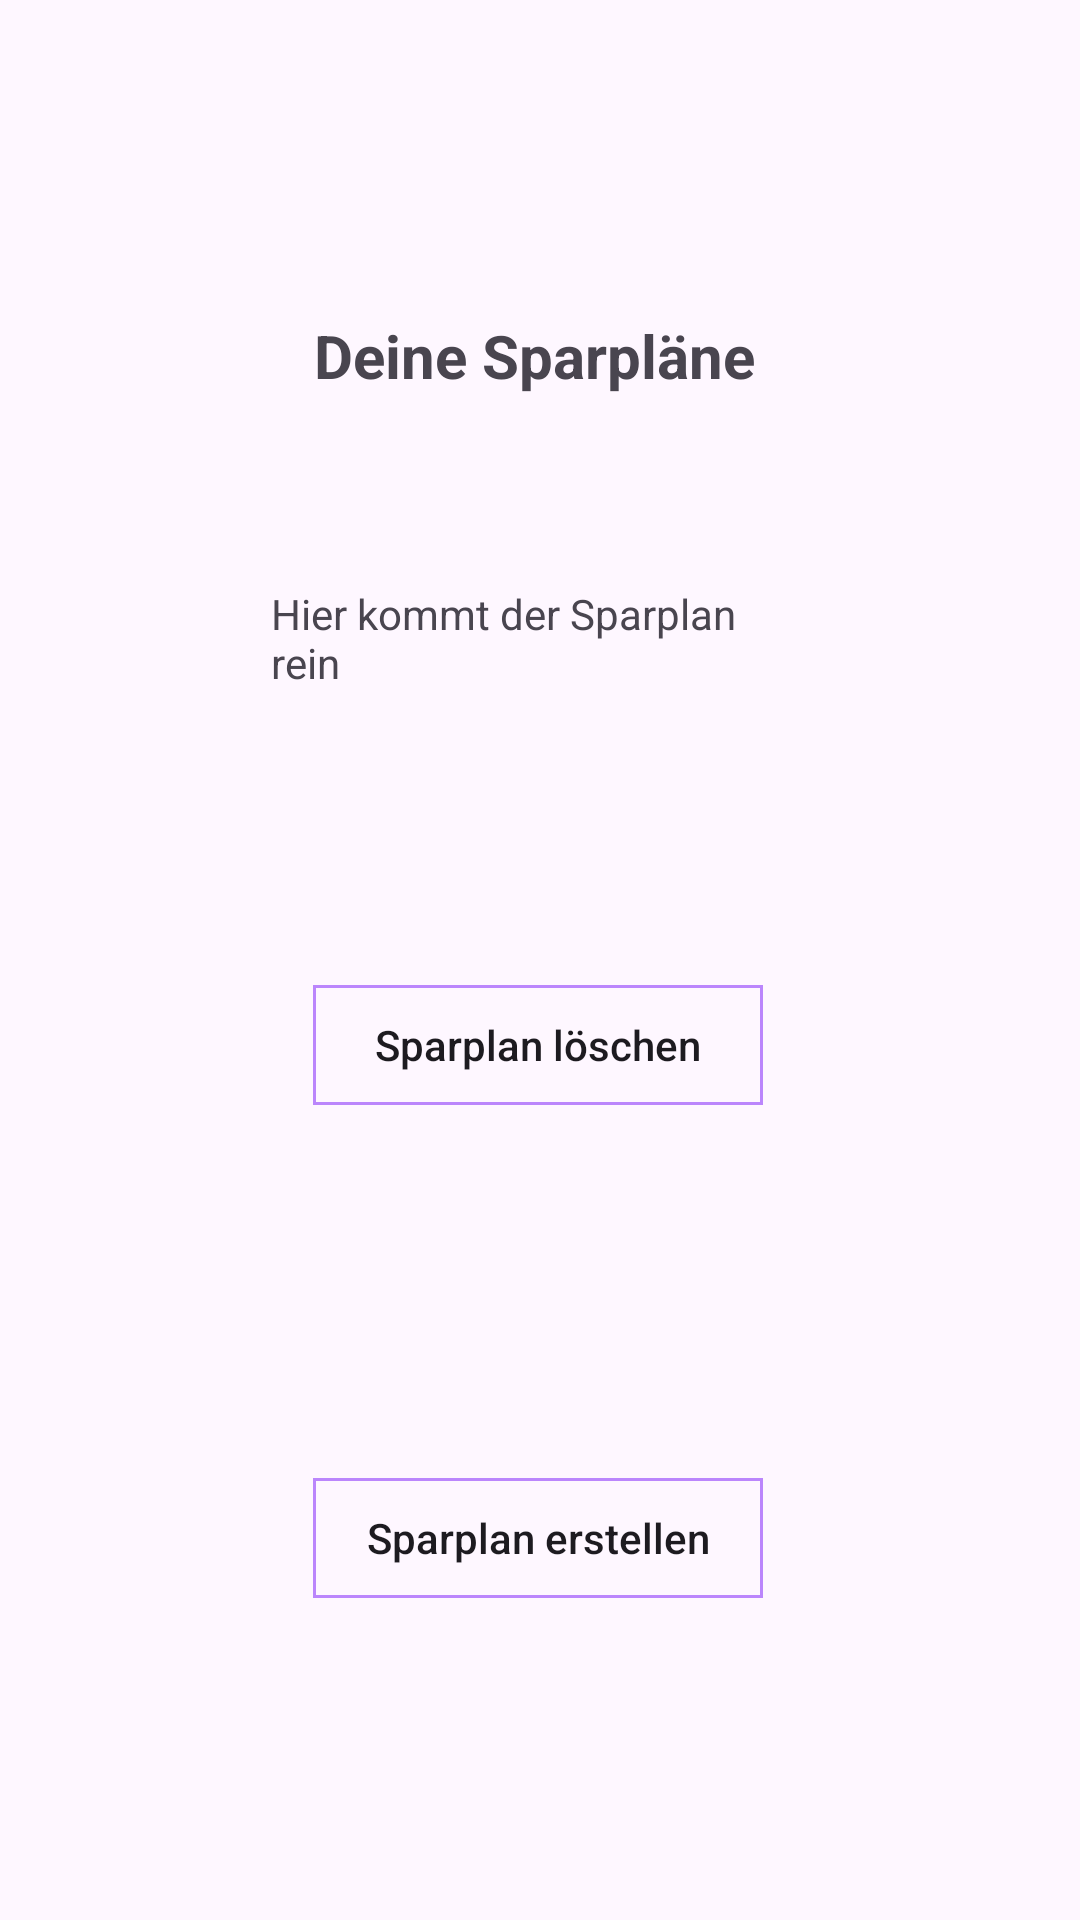

Here is an Android app screen rendered from its layout file. Give the layout XML and the strings, colors and styles it references.
<!-- AndroidManifest.xml: application theme Theme.BudgetMaster -->
<!-- res/layout/layout_sparplaene.xml -->
<?xml version="1.0" encoding="utf-8"?>
<androidx.constraintlayout.widget.ConstraintLayout xmlns:android="http://schemas.android.com/apk/res/android"
    xmlns:app="http://schemas.android.com/apk/res-auto"
    xmlns:tools="http://schemas.android.com/tools"
    android:layout_width="match_parent"
    android:layout_height="match_parent">

    <TextView
        android:id="@+id/text_sparplan"
        android:layout_width="151dp"
        android:layout_height="32dp"
        android:text="Deine Sparpläne"
        android:textSize="20sp"
        android:textStyle="bold"
        app:layout_constraintBottom_toTopOf="@+id/text_sparplan_platzhalter"
        app:layout_constraintEnd_toEndOf="parent"
        app:layout_constraintStart_toStartOf="parent"
        app:layout_constraintTop_toTopOf="parent"
        app:layout_constraintVertical_bias="0.644" />

    <androidx.appcompat.widget.AppCompatButton
        android:background="@drawable/button_design_1"
        android:textAllCaps="false"
        android:id="@+id/button_sparplan_loeschen"
        android:layout_width="150dp"
        android:layout_height="40dp"
        android:text="Sparplan löschen"
        app:layout_constraintBottom_toBottomOf="parent"
        app:layout_constraintEnd_toEndOf="parent"
        app:layout_constraintHorizontal_bias="0.497"
        app:layout_constraintStart_toStartOf="parent"
        app:layout_constraintTop_toTopOf="parent"
        app:layout_constraintVertical_bias="0.547" />

    <TextView
        android:id="@+id/text_sparplan_platzhalter"
        android:layout_width="178dp"
        android:layout_height="127dp"
        android:text="Hier kommt der Sparplan rein"
        app:layout_constraintBottom_toTopOf="@+id/button_sparplan_loeschen"
        app:layout_constraintEnd_toEndOf="parent"
        app:layout_constraintHorizontal_bias="0.497"
        app:layout_constraintStart_toStartOf="parent"
        app:layout_constraintTop_toTopOf="parent"
        app:layout_constraintVertical_bias="0.968" />

    <androidx.appcompat.widget.AppCompatButton
        android:background="@drawable/button_design_1"
        android:textAllCaps="false"
        android:id="@+id/button_sparplan_erstellen"
        android:layout_width="150dp"
        android:layout_height="40dp"
        android:text="Sparplan erstellen"
        app:layout_constraintBottom_toBottomOf="parent"
        app:layout_constraintEnd_toEndOf="parent"
        app:layout_constraintHorizontal_bias="0.497"
        app:layout_constraintStart_toStartOf="parent"
        app:layout_constraintTop_toTopOf="@+id/text_sparplan_platzhalter"
        app:layout_constraintVertical_bias="0.735" />

</androidx.constraintlayout.widget.ConstraintLayout>
<!-- resources referenced by this layout -->
<resources>
  <!-- drawable button_design_1 (drawable) -->
  <?xml version="1.0" encoding="utf-8"?>
  <shape xmlns:android="http://schemas.android.com/apk/res/android" android:shape = "rectangle">
  
      <stroke android:color="@color/darkmode_darstellung1" android:width="1dp"/>
  
  </shape>
  <style name="Theme.BudgetMaster" parent="Base.Theme.BudgetMaster" />
  <color name="darkmode_darstellung1">#bb86fc</color>
  <style name="Base.Theme.BudgetMaster" parent="Theme.Material3.DayNight.NoActionBar">
          
          <item name="colorPrimary">@color/lightmode_background</item>
          <item name="colorPrimaryVariant">@color/lightmode_background2</item>
          <item name="colorOnPrimary">@color/lightmode_background2</item>
          
          <item name="colorSecondary">@color/lightmode_darstellung1</item>
          <item name="colorSecondaryVariant">@color/lightmode_darstellung2</item>
          <item name="colorOnSecondary">@color/white</item>
          
          <item name="android:statusBarColor" tools:targetApi="l">?attr/colorPrimaryVariant</item>
          
      </style>
  <color name="lightmode_background">#f2f2f2</color>
  <color name="lightmode_background2">#e0e0e0</color>
  <color name="lightmode_darstellung1">#7a69c7</color>
  <color name="lightmode_darstellung2">#af69b2</color>
  <color name="white">#FFFFFFFF</color>
</resources>
